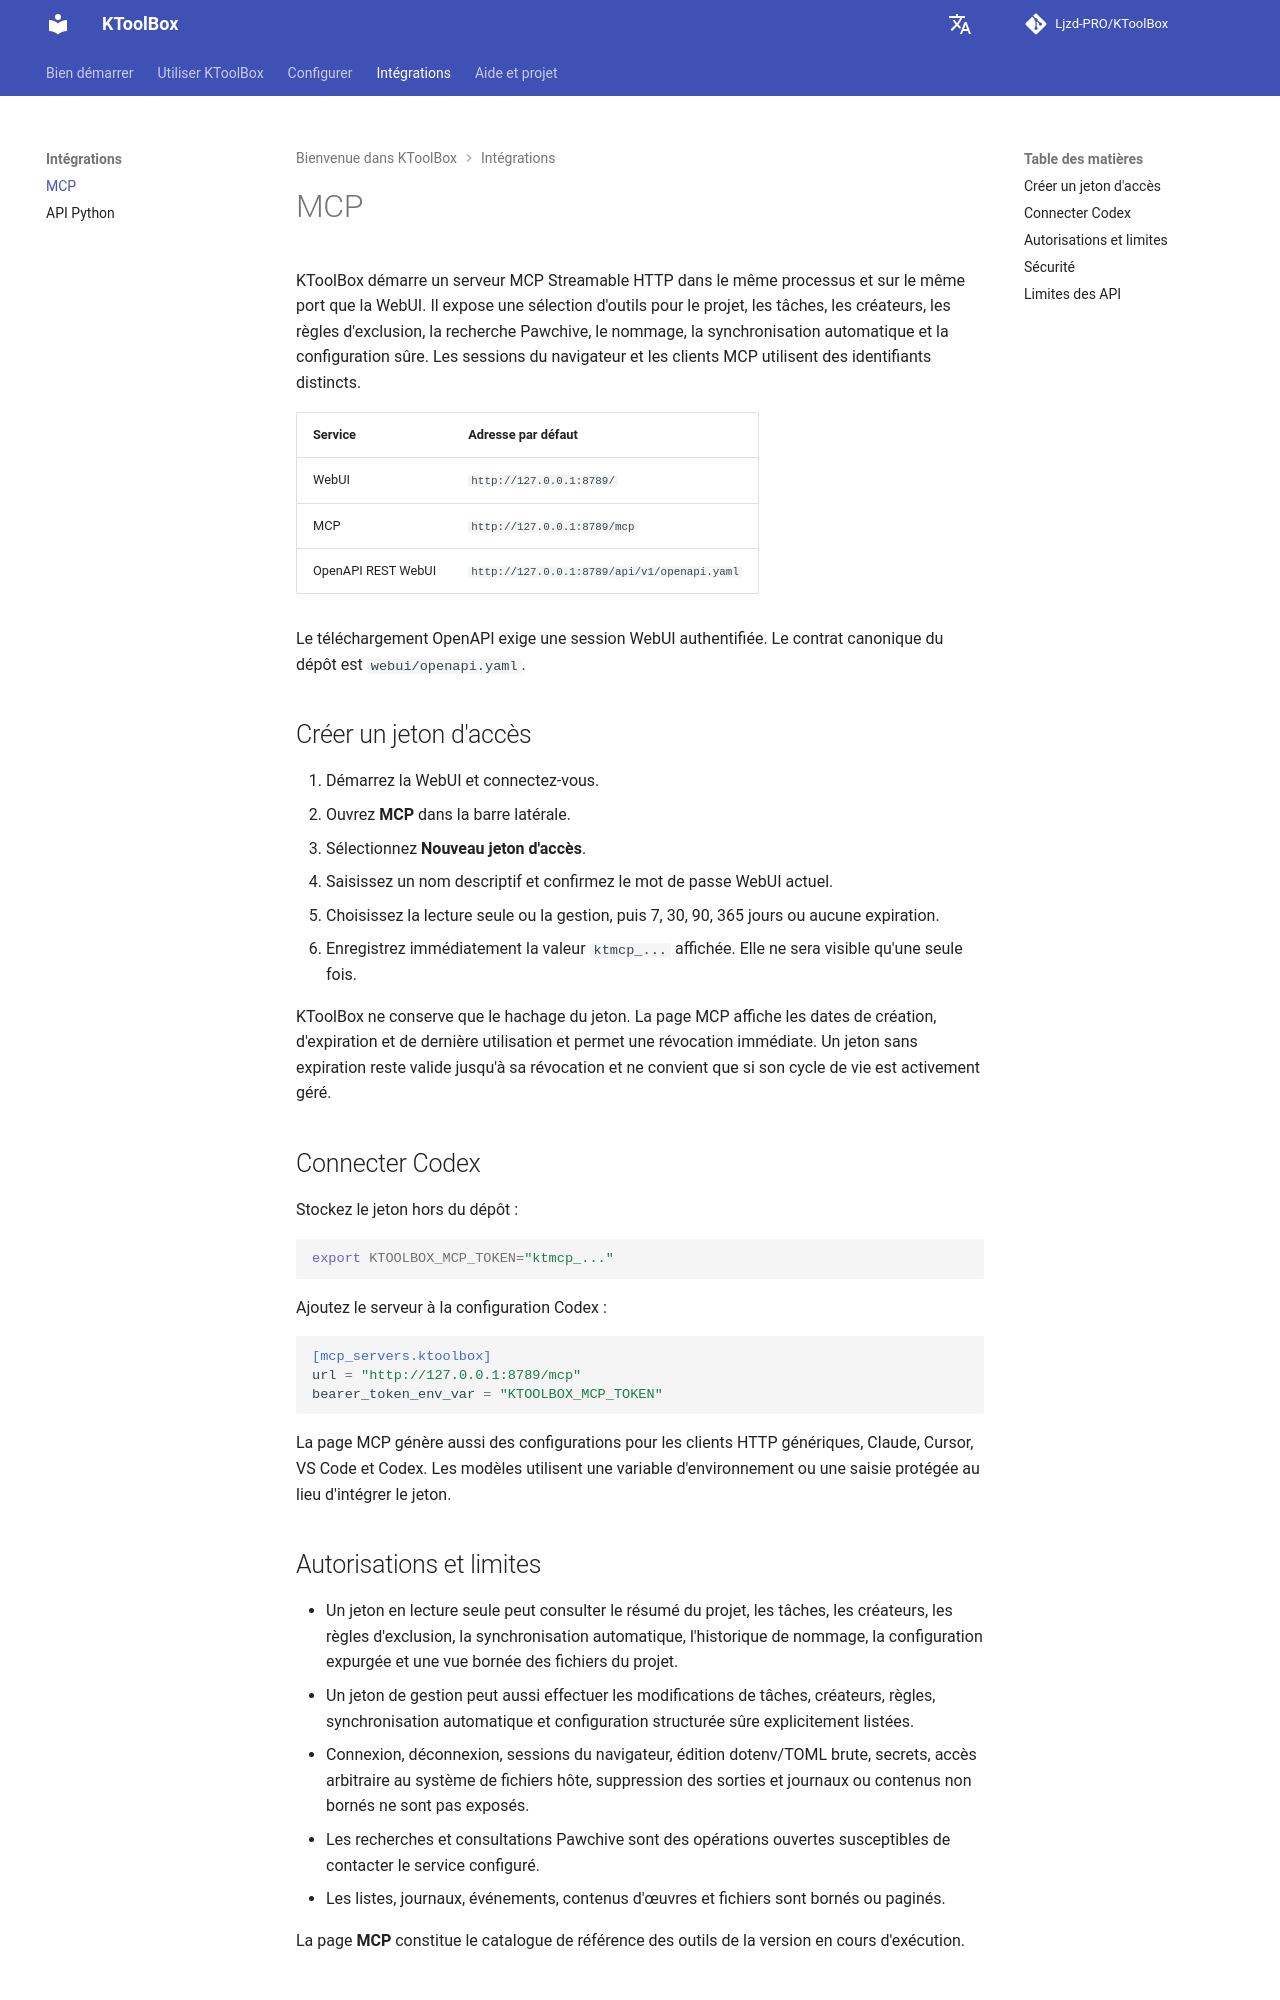

repository: Ljzd-PRO/KToolBox · page: master/fr/mcp/index.html · generator: mkdocs

# MCP

KToolBox démarre un serveur MCP Streamable HTTP dans le même processus et sur le même port que la WebUI. Il expose une sélection d'outils pour le projet, les tâches, les créateurs, les règles d'exclusion, la recherche Pawchive, le nommage, la synchronisation automatique et la configuration sûre. Les sessions du navigateur et les clients MCP utilisent des identifiants distincts.

| Service | Adresse par défaut |
| --- | --- |
| WebUI | `http://127.0.0.1:8789/` |
| MCP | `http://127.0.0.1:8789/mcp` |
| OpenAPI REST WebUI | `http://127.0.0.1:8789/api/v1/openapi.yaml` |

Le téléchargement OpenAPI exige une session WebUI authentifiée. Le contrat canonique du dépôt est `webui/openapi.yaml`.

## Créer un jeton d'accès

1. Démarrez la WebUI et connectez-vous.
2. Ouvrez **MCP** dans la barre latérale.
3. Sélectionnez **Nouveau jeton d'accès**.
4. Saisissez un nom descriptif et confirmez le mot de passe WebUI actuel.
5. Choisissez la lecture seule ou la gestion, puis 7, 30, 90, 365 jours ou aucune expiration.
6. Enregistrez immédiatement la valeur `ktmcp_...` affichée. Elle ne sera visible qu'une seule fois.

KToolBox ne conserve que le hachage du jeton. La page MCP affiche les dates de création, d'expiration et de dernière utilisation et permet une révocation immédiate. Un jeton sans expiration reste valide jusqu'à sa révocation et ne convient que si son cycle de vie est activement géré.

## Connecter Codex

Stockez le jeton hors du dépôt :

```shell
export KTOOLBOX_MCP_TOKEN="ktmcp_..."
```

Ajoutez le serveur à la configuration Codex :

```toml
[mcp_servers.ktoolbox]
url = "http://127.0.0.1:8789/mcp"
bearer_token_env_var = "KTOOLBOX_MCP_TOKEN"
```

La page MCP génère aussi des configurations pour les clients HTTP génériques, Claude, Cursor, VS Code et Codex. Les modèles utilisent une variable d'environnement ou une saisie protégée au lieu d'intégrer le jeton.
